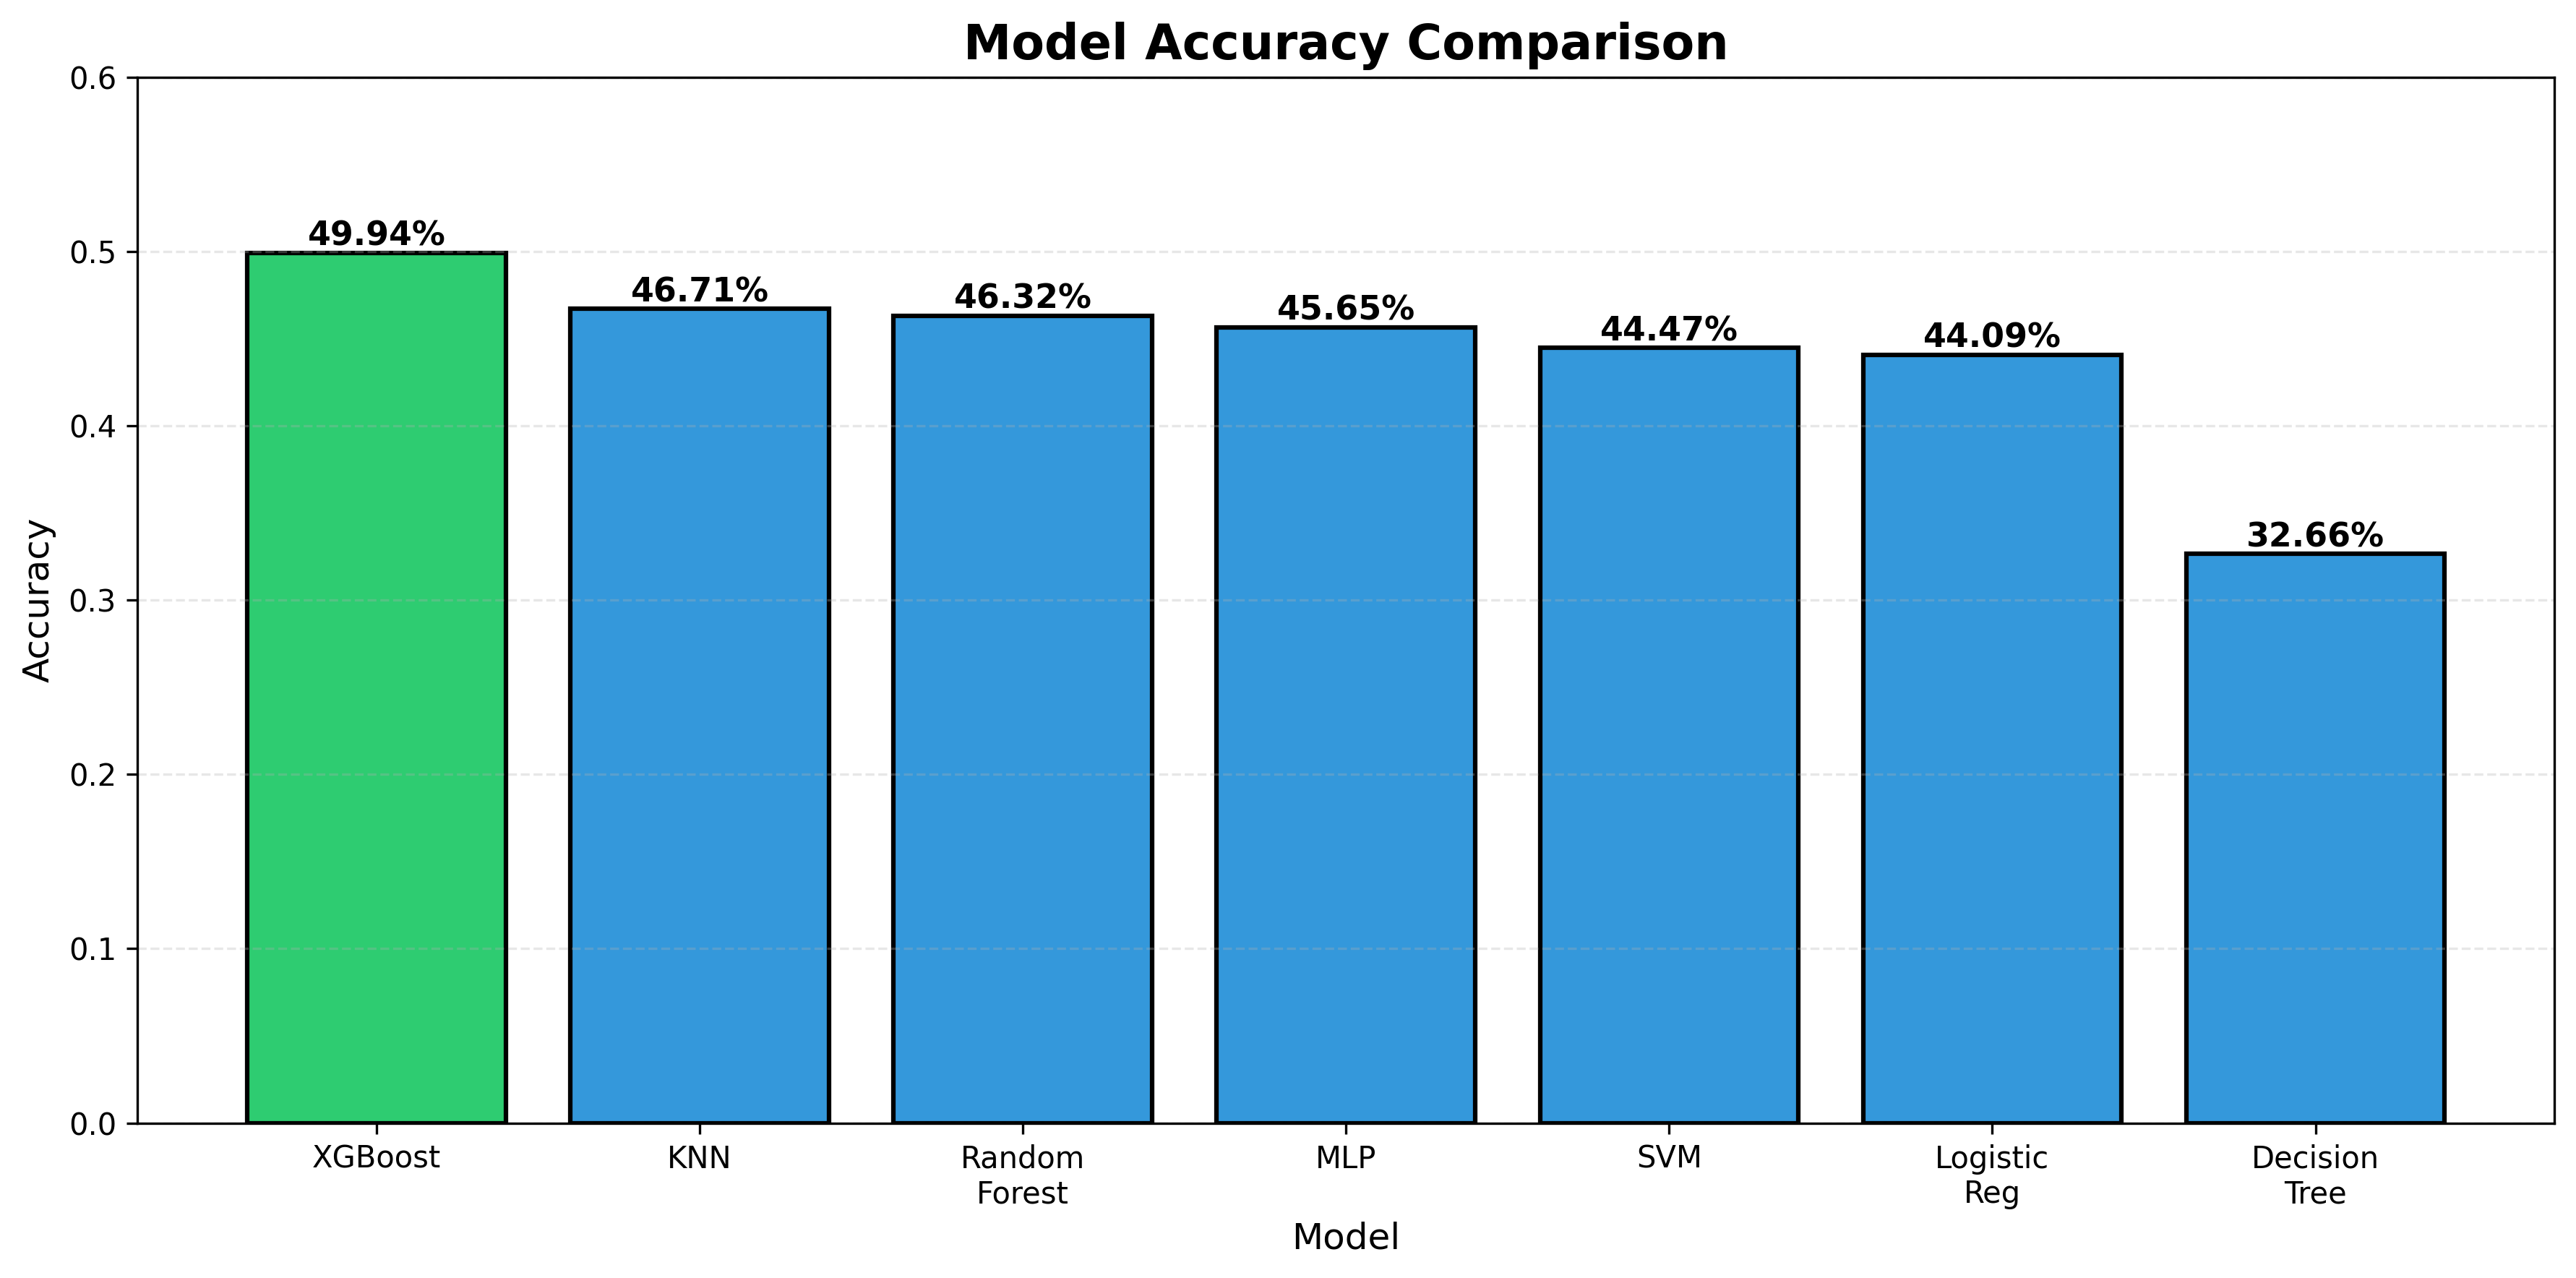

Data behind this chart, as committed beside it:
Model, Accuracy, Precision, Recall, F1-Score, Time (s)
XGBoost, 0.4994, 0.4977, 0.4994, 0.4904, 209.3
KNN, 0.4671, 0.465, 0.4671, 0.4505, 0.02993
Random Forest, 0.4632, 0.4774, 0.4632, 0.4402, 109.4
MLP (Neural Net), 0.4565, 0.4573, 0.4565, 0.4565, 280.2
SVM, 0.4447, 0.4313, 0.4447, 0.4333, 8946
Logistic Regression, 0.4409, 0.4216, 0.4409, 0.4256, 36.94
Decision Tree, 0.3266, 0.3279, 0.3266, 0.327, 50.45
